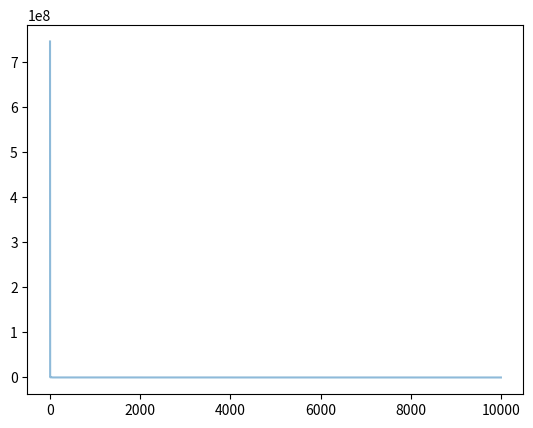

This chart was generated by the following Python code:
import numpy as np
import matplotlib.pyplot as plt
from mpl_toolkits.mplot3d import Axes3D


# 目标函数
def fit_fun(x):
    return sum(100 * (x[0][1:] - x[0][:-1] ** 2.0) ** 2.0 + (1 - x[0][:-1]) ** 2.0)


class Particle:
    def __init__(self, x_max, max_vel, dim):   # 初始化
        self.__pos = np.random.uniform(-x_max, x_max, (1, dim))  # 粒子的位置
        self.__vel = np.random.uniform(-max_vel, max_vel, (1, dim))  # 粒子的速度
        self.__bestPos = np.zeros((1, dim))  # 粒子最好的位置
        self.__fitnessValue = fit_fun(self.__pos)  # 适应度函数值

    def set_pos(self, value):
        self.__pos = value

    def get_pos(self):
        return self.__pos

    def set_best_pos(self, value):
        self.__bestPos = value

    def get_best_pos(self):
        return self.__bestPos

    def set_vel(self, value):
        self.__vel = value

    def get_vel(self):
        return self.__vel

    def set_fitness_value(self, value):
        self.__fitnessValue = value

    def get_fitness_value(self):
        return self.__fitnessValue


class PSO:
    def __init__(self, dim, size, iter_num, x_max, max_vel, tol, best_fitness_value=float('Inf'), C1=2, C2=2, W=1):
        self.C1 = C1
        self.C2 = C2
        self.W = W
        self.dim = dim  # 粒子的维度
        self.size = size  # 粒子个数
        self.iter_num = iter_num  # 迭代次数
        self.x_max = x_max
        self.max_vel = max_vel  # 粒子最大速度
        self.tol = tol  # 截至条件
        self.best_fitness_value = best_fitness_value
        self.best_position = np.zeros((1, dim))  # 种群最优位置
        self.fitness_val_list = []  # 每次迭代最优适应值

        # 对种群进行初始化
        self.Particle_list = [Particle(self.x_max, self.max_vel, self.dim) for i in range(self.size)]

    def set_bestFitnessValue(self, value):
        self.best_fitness_value = value

    def get_bestFitnessValue(self):
        return self.best_fitness_value

    def set_bestPosition(self, value):
        self.best_position = value

    def get_bestPosition(self):
        return self.best_position

    # 更新速度
    def update_vel(self, part):
        vel_value = self.W * part.get_vel() + self.C1 * np.random.rand() * (part.get_best_pos() - part.get_pos()) \
                    + self.C2 * np.random.rand() * (self.get_bestPosition() - part.get_pos())
        vel_value[vel_value > self.max_vel] = self.max_vel
        vel_value[vel_value < -self.max_vel] = -self.max_vel
        part.set_vel(vel_value)

    # 更新位置
    def update_pos(self, part):
        pos_value = part.get_pos() + part.get_vel()
        part.set_pos(pos_value)
        value = fit_fun(part.get_pos())
        if value < part.get_fitness_value():
            part.set_fitness_value(value)
            part.set_best_pos(pos_value)
        if value < self.get_bestFitnessValue():
            self.set_bestFitnessValue(value)
            self.set_bestPosition(pos_value)

    def update_ndim(self):

        for i in range(self.iter_num):
            for part in self.Particle_list:
                self.update_vel(part)  # 更新速度
                self.update_pos(part)  # 更新位置
            self.fitness_val_list.append(self.get_bestFitnessValue())  # 每次迭代完把当前的最优适应度存到列表
            print('第{}次最佳适应值为{}'.format(i, self.get_bestFitnessValue()))
            if self.get_bestFitnessValue() < self.tol:
                break

        return self.fitness_val_list, self.get_bestPosition()


if __name__ == '__main__':
    pso = PSO(4, 5, 10000, 30, 60, 1e-4, C1=2, C2=2, W=1)
    fit_var_list, best_pos = pso.update_ndim()
    print("最优位置:" + str(best_pos))
    print("最优解:" + str(fit_var_list[-1]))
    plt.plot(range(len(fit_var_list)), fit_var_list, alpha=0.5)
